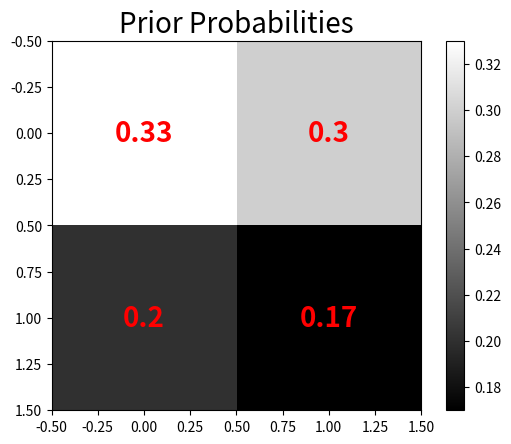

Write the Python code that produced this figure.
# -*- coding: utf-8 -*-
"""
Created on Tue May  7 14:21:28 2024

@author: CGo
"""

import numpy as np
import matplotlib.pyplot as plt

prior_probs = np.array([[0.33, 0.3], [0.2, 0.17]])

plt.imshow(prior_probs, cmap='gray')
plt.colorbar()

for i in range(2):
    for j in range(2):
        plt.annotate(prior_probs[i, j], (j, i), color="red", fontsize=20, fontweight='bold', ha='center', va='center')

plt.title('Prior Probabilities', fontsize=20)
plt.show()
